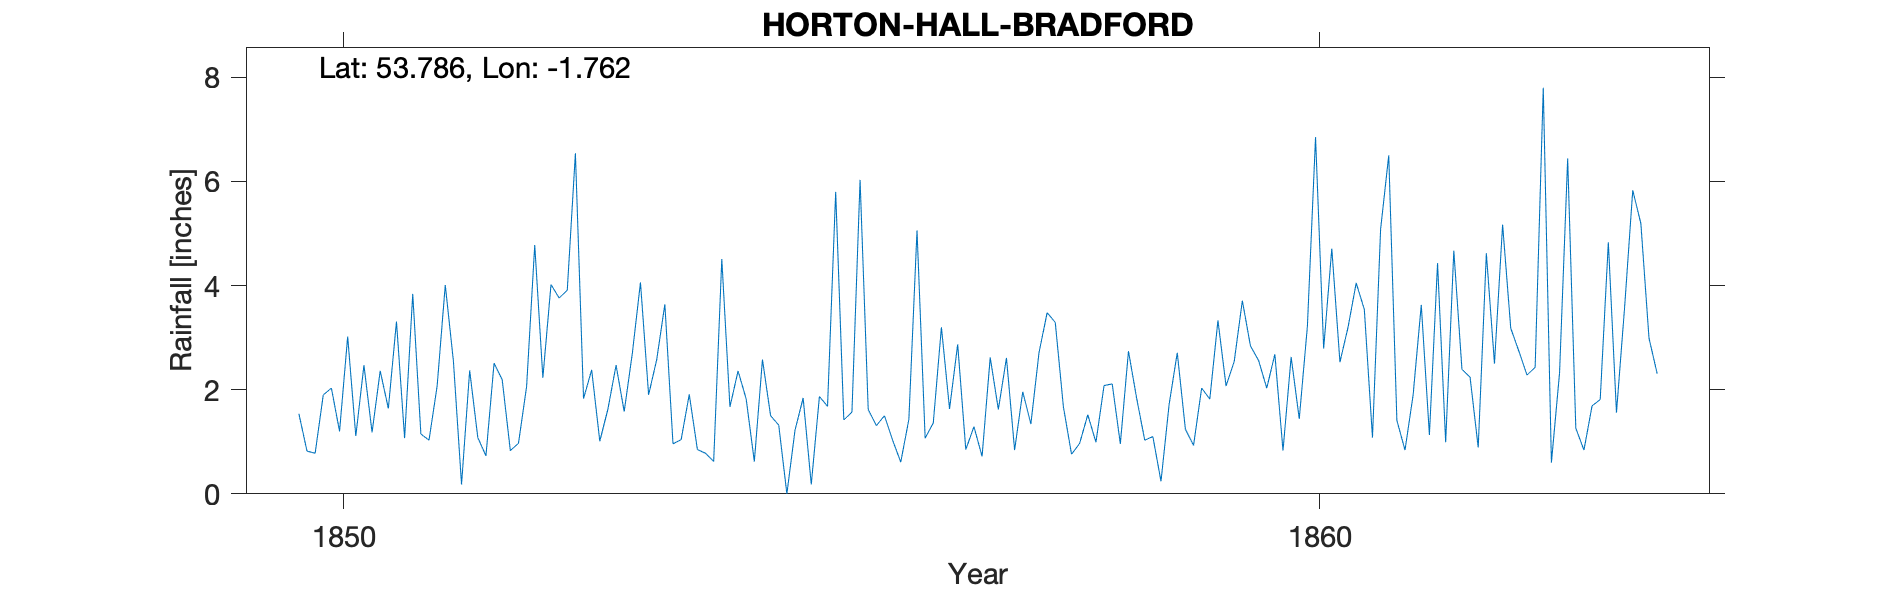

The file beside this chart, header and first rows:
HORTON HALL BRADFORD, , , , , , , , , , , , , , , , , , , , 
Grid ref, SE157321, Long, -1.762, Lat, 53.79, Elevation, 460, ft, , , , , , , , , , , , 
Station no, RR1798, , , , , , , , , , , , , , , , , , , 
, 1850, 1851, 1852, 1853, 1854, 1855, 1856, 1857, 1858, 1859, 1860, 1861, 1862, 1863, 1864, 1865, 1866, 1867, 1868, 1869
January, 1.54, 3.31, 2.51, 2.38, 1.91, 0, 1.5, 0.72, 0.97, 2.71, 2.68, 1.08, 2.24, 6.44, , , , , , 
February, 0.82, 1.07, 2.19, 1.01, 0.85, 1.22, 1.03, 2.62, 1.52, 1.24, 0.83, 5.08, 0.89, 1.26, , , , , , 
March, 0.78, 3.84, 0.83, 1.63, 0.78, 1.84, 0.61, 1.62, 0.99, 0.93, 2.63, 6.5, 4.62, 0.84, , , , , , 
April, 1.9, 1.15, 0.97, 2.47, 0.62, 0.18, 1.43, 2.61, 2.08, 2.03, 1.44, 1.41, 2.5, 1.69, , , , , , 
May, 2.03, 1.03, 2.06, 1.58, 4.51, 1.87, 5.06, 0.84, 2.11, 1.82, 3.22, 0.84, 5.17, 1.81, , , , , , 
June, 1.2, 2.07, 4.78, 2.7, 1.67, 1.68, 1.07, 1.96, 0.96, 3.33, 6.85, 1.9, 3.18, 4.83, , , , , , 
July, 3.02, 4.01, 2.23, 4.06, 2.36, 5.8, 1.36, 1.34, 2.74, 2.07, 2.79, 3.63, 2.74, 1.56, , , , , , 
August, 1.11, 2.55, 4.02, 1.9, 1.82, 1.42, 3.2, 2.71, 1.84, 2.54, 4.71, 1.13, 2.28, 3.58, , , , , , 
September, 2.47, 0.18, 3.76, 2.58, 0.62, 1.57, 1.63, 3.48, 1.03, 3.71, 2.53, 4.43, 2.43, 5.83, , , , , , 
October, 1.18, 2.37, 3.91, 3.64, 2.58, 6.03, 2.87, 3.29, 1.1, 2.84, 3.2, 0.99, 7.8, 5.19, , , , , , 
November, 2.36, 1.08, 6.54, 0.96, 1.5, 1.62, 0.85, 1.67, 0.24, 2.56, 4.05, 4.67, 0.6, 2.99, , , , , , 
December, 1.64, 0.73, 1.83, 1.04, 1.32, 1.31, 1.29, 0.76, 1.72, 2.03, 3.54, 2.39, 2.32, 2.31, , , , , , 
Total, 20.05, 23.39, 35.63, 25.95, 20.54, 24.54, 21.9, 23.62, 17.3, 27.81, 38.47, 34.05, 36.77, 38.33, , , , , , 
1856 arithmetic, , , , , , , , , , , , , , , , , , , , 
